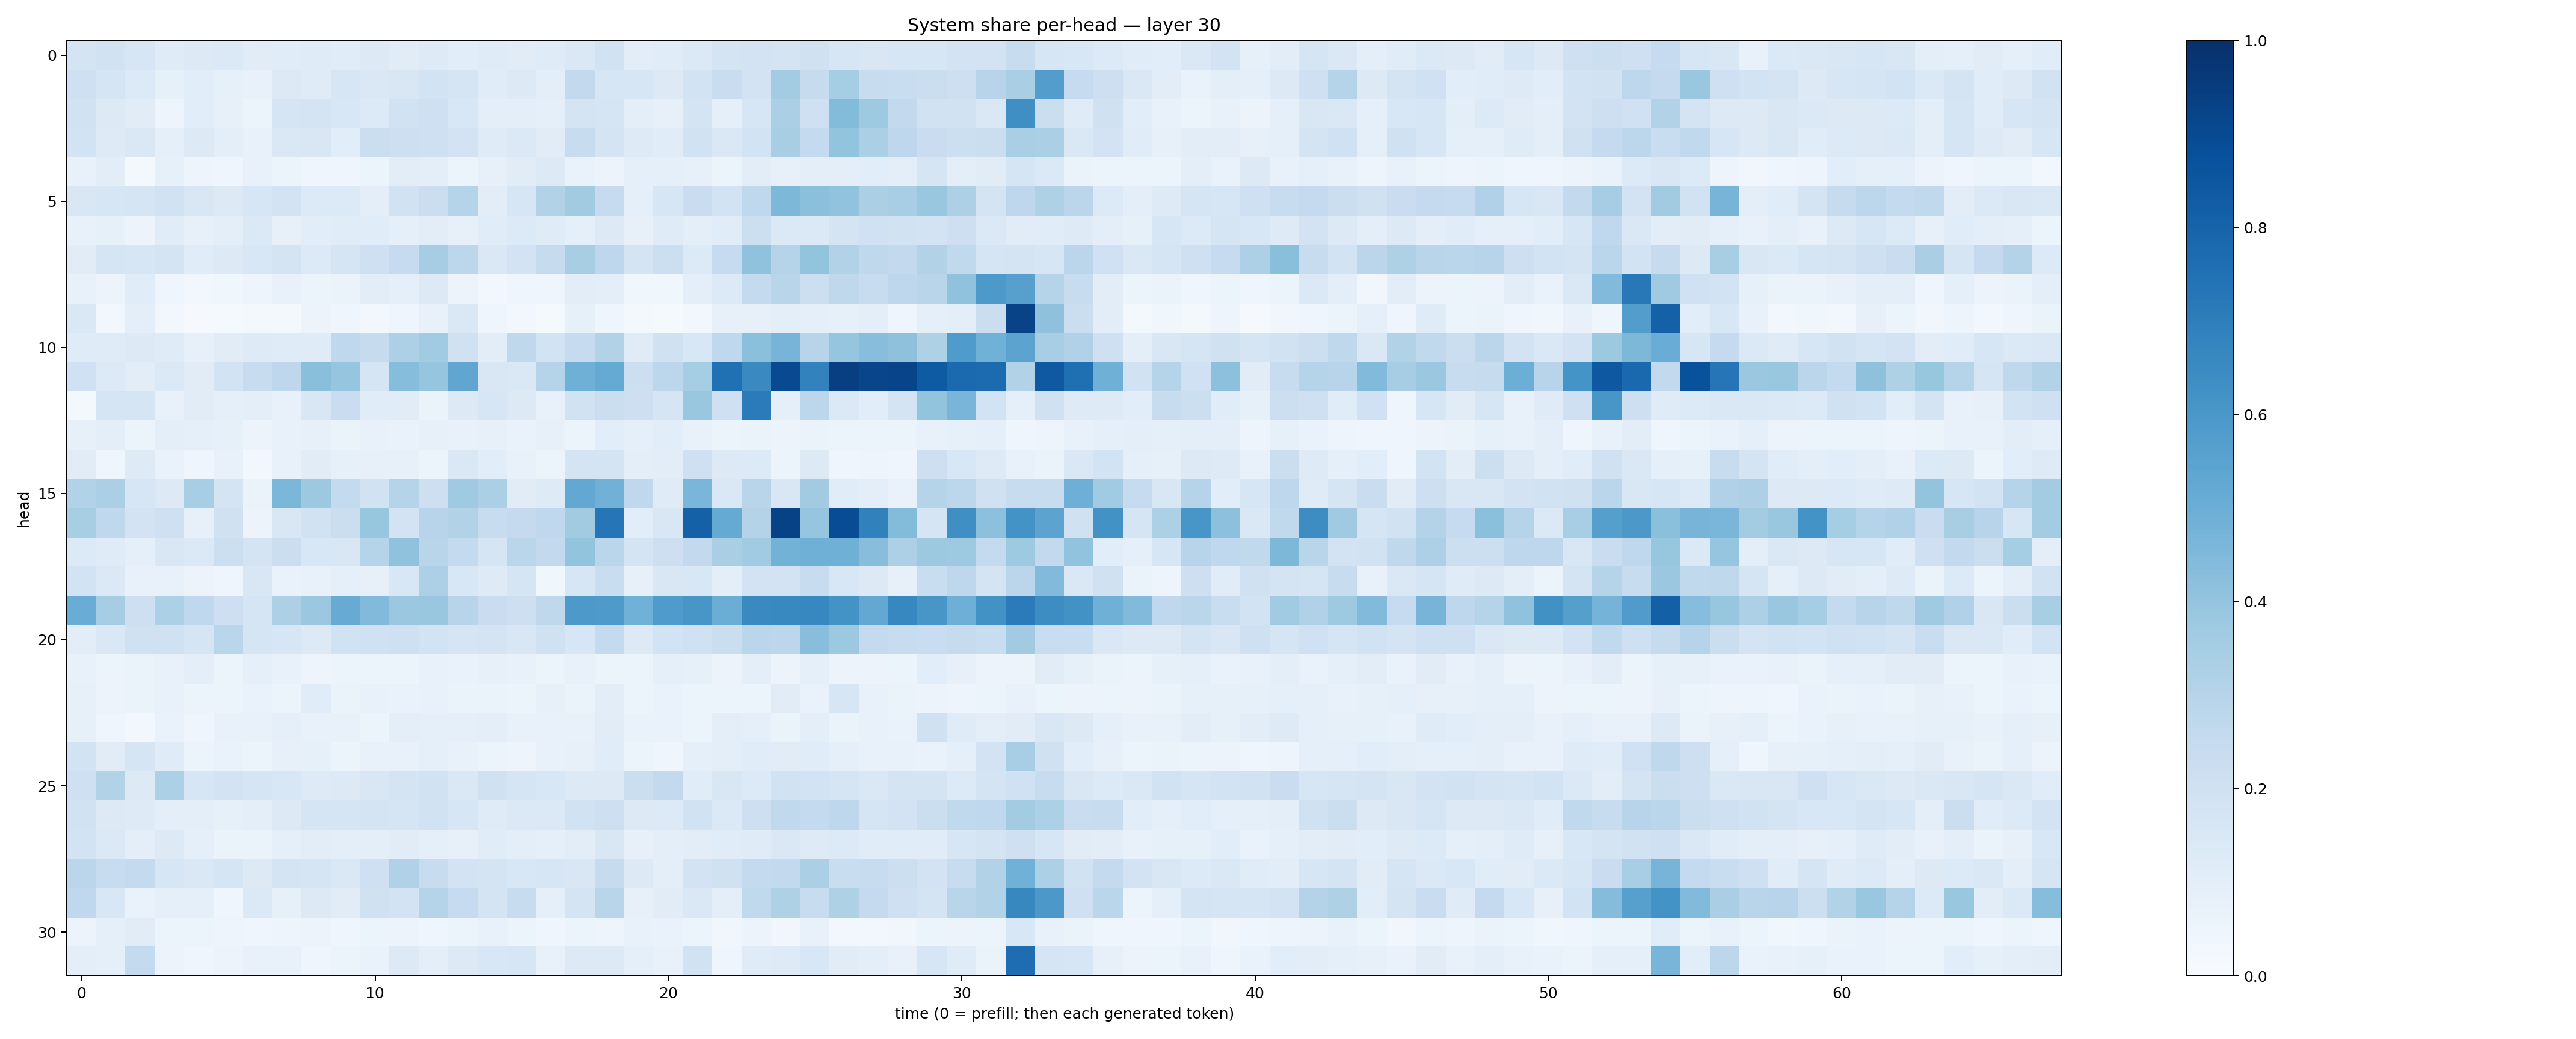

Source data for this figure (header and first rows):
0.17673808, 0.19278583, 0.16073552, 0.12044515, 0.12917976, 0.13757694, 0.111268446, 0.114798725, 0.120586894, 0.11380505, 0.12692554, 0.111226656, 0.124543235, 0.108910896, 0.1186356, 0.10947374, 0.117286384, 0.14283873, 0.18849881, 0.10173736, 0.11561322, 0.13680471, 0.17239134, 0.1817747
0.205, 0.1663, 0.1348, 0.08347, 0.1076, 0.08237, 0.07627, 0.1298, 0.1176, 0.1588, 0.1441, 0.1494, 0.1847, 0.1678, 0.1164, 0.1288, 0.09459, 0.2598, 0.1629, 0.1564, 0.1262, 0.1844, 0.227, 0.183
0.19, 0.1255, 0.1096, 0.04987, 0.1067, 0.07845, 0.06226, 0.1709, 0.1792, 0.1529, 0.1348, 0.1919, 0.2081, 0.1555, 0.09847, 0.09491, 0.09104, 0.177, 0.1696, 0.09667, 0.07873, 0.1789, 0.08602, 0.1568
0.1837, 0.1232, 0.1472, 0.08721, 0.1308, 0.1004, 0.07693, 0.1427, 0.1487, 0.1076, 0.2233, 0.2125, 0.2034, 0.1807, 0.1192, 0.1402, 0.1111, 0.2396, 0.1752, 0.1228, 0.1146, 0.1949, 0.1436, 0.185
0.07599, 0.1044, 0.02267, 0.08413, 0.04696, 0.04112, 0.07038, 0.0515, 0.03974, 0.04025, 0.05887, 0.1029, 0.09577, 0.06176, 0.08058, 0.1096, 0.1313, 0.07013, 0.05778, 0.0913, 0.09157, 0.07902, 0.06075, 0.1042
0.1503, 0.1577, 0.1672, 0.1884, 0.1485, 0.1286, 0.1566, 0.1817, 0.1337, 0.136, 0.1005, 0.1937, 0.2223, 0.2986, 0.1054, 0.1611, 0.3111, 0.3622, 0.2483, 0.0872, 0.1582, 0.2287, 0.1854, 0.267
0.07319, 0.08327, 0.05525, 0.1133, 0.07927, 0.09997, 0.1371, 0.08111, 0.1059, 0.1156, 0.1134, 0.08789, 0.1053, 0.08114, 0.116, 0.1333, 0.1208, 0.08653, 0.1321, 0.07896, 0.1196, 0.09637, 0.1134, 0.2178
0.1127, 0.1649, 0.1581, 0.1738, 0.1146, 0.126, 0.1558, 0.177, 0.1342, 0.1703, 0.2048, 0.2472, 0.3493, 0.2795, 0.1466, 0.182, 0.243, 0.3426, 0.2753, 0.1777, 0.2166, 0.1359, 0.2467, 0.4094
0.07216, 0.05859, 0.1164, 0.04064, 0.02799, 0.03678, 0.04959, 0.07422, 0.05241, 0.06532, 0.1047, 0.08708, 0.1295, 0.05703, 0.02875, 0.04085, 0.03976, 0.1047, 0.0962, 0.03702, 0.03587, 0.09666, 0.1336, 0.2549
0.1433, 0.03039, 0.09408, 0.02962, 0.009539, 0.01451, 0.01898, 0.0214, 0.05633, 0.04361, 0.03016, 0.0451, 0.07085, 0.1416, 0.04011, 0.02543, 0.01436, 0.08585, 0.04017, 0.01592, 0.01362, 0.02994, 0.08177, 0.0798
0.1191, 0.1174, 0.1319, 0.119, 0.0801, 0.1125, 0.1223, 0.1205, 0.1204, 0.2692, 0.2458, 0.3245, 0.3647, 0.1964, 0.1045, 0.2728, 0.184, 0.2471, 0.314, 0.1207, 0.1972, 0.1528, 0.2692, 0.4203
0.2025, 0.1337, 0.1042, 0.1391, 0.1102, 0.1859, 0.2357, 0.277, 0.4242, 0.3975, 0.1651, 0.4299, 0.3967, 0.5337, 0.1496, 0.1463, 0.3027, 0.4918, 0.5157, 0.2177, 0.2792, 0.3527, 0.7501, 0.6557
0.01969, 0.1683, 0.1696, 0.07776, 0.1108, 0.09193, 0.09461, 0.07117, 0.1517, 0.2298, 0.117, 0.1112, 0.06567, 0.1276, 0.1634, 0.1295, 0.07143, 0.1885, 0.2202, 0.214, 0.1709, 0.3864, 0.2045, 0.7086
0.08001, 0.09511, 0.05349, 0.09762, 0.08839, 0.0857, 0.05661, 0.07804, 0.07829, 0.0651, 0.07783, 0.06782, 0.08147, 0.07422, 0.07957, 0.06983, 0.08065, 0.06046, 0.1087, 0.09369, 0.108, 0.07032, 0.05206, 0.06311
0.1132, 0.04334, 0.1224, 0.06784, 0.04384, 0.07739, 0.03066, 0.07387, 0.1096, 0.08259, 0.07853, 0.0811, 0.05995, 0.1417, 0.108, 0.07597, 0.05438, 0.1741, 0.1778, 0.1004, 0.1041, 0.2087, 0.1293, 0.1331
0.3153, 0.3329, 0.1601, 0.1261, 0.344, 0.1753, 0.06547, 0.46, 0.3771, 0.2558, 0.1898, 0.2974, 0.2113, 0.3688, 0.3341, 0.1118, 0.1236, 0.5268, 0.4816, 0.2685, 0.1176, 0.4645, 0.146, 0.2898
0.3422, 0.2664, 0.1835, 0.2046, 0.07922, 0.1973, 0.05843, 0.1492, 0.1892, 0.2194, 0.393, 0.1821, 0.2948, 0.3125, 0.2368, 0.2525, 0.2687, 0.3608, 0.7296, 0.1062, 0.1505, 0.8091, 0.5183, 0.3086
0.135, 0.1192, 0.09367, 0.1523, 0.1381, 0.2169, 0.1734, 0.2224, 0.1533, 0.1517, 0.3028, 0.4082, 0.2925, 0.2569, 0.1692, 0.2856, 0.2597, 0.4008, 0.2856, 0.1739, 0.213, 0.2592, 0.3367, 0.3633
0.1842, 0.1397, 0.07525, 0.0766, 0.0585, 0.04617, 0.1506, 0.06882, 0.07258, 0.08946, 0.0782, 0.156, 0.3254, 0.1535, 0.1237, 0.1718, 0.03858, 0.1568, 0.2321, 0.07952, 0.1518, 0.154, 0.09852, 0.1824
0.5048, 0.3487, 0.2116, 0.3314, 0.2691, 0.2121, 0.1713, 0.3259, 0.3793, 0.5094, 0.4451, 0.3794, 0.3892, 0.2955, 0.2298, 0.2136, 0.2725, 0.5935, 0.5897, 0.4849, 0.5858, 0.6051, 0.5024, 0.6557
0.1029, 0.1481, 0.1965, 0.199, 0.1658, 0.2865, 0.1716, 0.1608, 0.1324, 0.192, 0.2006, 0.209, 0.1864, 0.1661, 0.1778, 0.1515, 0.1991, 0.1617, 0.2555, 0.1309, 0.1844, 0.1953, 0.2256, 0.2839
0.07566, 0.0617, 0.06521, 0.07177, 0.09928, 0.06215, 0.09164, 0.07376, 0.04768, 0.05236, 0.06054, 0.05892, 0.07484, 0.06744, 0.08036, 0.07423, 0.06095, 0.0757, 0.06174, 0.05861, 0.08737, 0.08501, 0.05527, 0.09376
0.08007, 0.05712, 0.06376, 0.07447, 0.06008, 0.06099, 0.0667, 0.06219, 0.1147, 0.06463, 0.07299, 0.06987, 0.07136, 0.0635, 0.06372, 0.05992, 0.07822, 0.06505, 0.1016, 0.05149, 0.06764, 0.05189, 0.06025, 0.06072
0.08352, 0.04678, 0.03103, 0.06993, 0.04425, 0.07458, 0.07622, 0.08789, 0.07398, 0.07618, 0.06148, 0.09397, 0.08986, 0.08722, 0.1003, 0.07554, 0.07504, 0.07786, 0.1098, 0.06952, 0.06674, 0.05908, 0.09627, 0.08706
0.1844, 0.1097, 0.1691, 0.1173, 0.0615, 0.06802, 0.05909, 0.07988, 0.08504, 0.06086, 0.07584, 0.07529, 0.09372, 0.07327, 0.05171, 0.04714, 0.07792, 0.082, 0.1166, 0.05428, 0.04422, 0.0902, 0.09929, 0.1159
0.2042, 0.3128, 0.1307, 0.3319, 0.1573, 0.1801, 0.1688, 0.1542, 0.1219, 0.1306, 0.1491, 0.1767, 0.1937, 0.1457, 0.1985, 0.1691, 0.1527, 0.1306, 0.1289, 0.224, 0.2615, 0.1155, 0.149, 0.1338
0.1934, 0.1252, 0.1231, 0.09575, 0.1009, 0.08298, 0.09843, 0.1318, 0.1678, 0.1705, 0.1783, 0.1645, 0.1945, 0.1636, 0.1196, 0.1391, 0.1369, 0.1877, 0.2116, 0.1302, 0.133, 0.1894, 0.1373, 0.2126
0.1865, 0.1371, 0.1005, 0.1259, 0.08613, 0.06634, 0.0639, 0.09356, 0.1051, 0.09711, 0.09687, 0.1106, 0.09306, 0.0786, 0.1135, 0.09472, 0.09204, 0.103, 0.1485, 0.08175, 0.09474, 0.1023, 0.1169, 0.1192
0.2836, 0.2354, 0.2551, 0.1624, 0.1448, 0.1698, 0.1264, 0.1783, 0.1716, 0.1458, 0.2035, 0.3165, 0.2345, 0.1803, 0.1785, 0.1556, 0.1604, 0.1493, 0.2441, 0.1326, 0.09566, 0.1802, 0.1954, 0.2576
0.2669, 0.1534, 0.06808, 0.0863, 0.09365, 0.04083, 0.1388, 0.08296, 0.1256, 0.1127, 0.1953, 0.181, 0.3002, 0.2486, 0.1728, 0.242, 0.09035, 0.1751, 0.2892, 0.07839, 0.1111, 0.1434, 0.09465, 0.2644
0.05756, 0.08867, 0.11, 0.05247, 0.06186, 0.04757, 0.04099, 0.04716, 0.05523, 0.04165, 0.0508, 0.05565, 0.04148, 0.05439, 0.07111, 0.06085, 0.04397, 0.05935, 0.04942, 0.07111, 0.06663, 0.05181, 0.03412, 0.05567
0.09942, 0.09238, 0.2565, 0.05787, 0.04574, 0.05572, 0.07561, 0.07402, 0.04432, 0.06192, 0.06874, 0.1307, 0.09987, 0.1307, 0.1557, 0.1629, 0.0712, 0.1307, 0.1292, 0.09289, 0.0743, 0.1918, 0.04645, 0.1173
